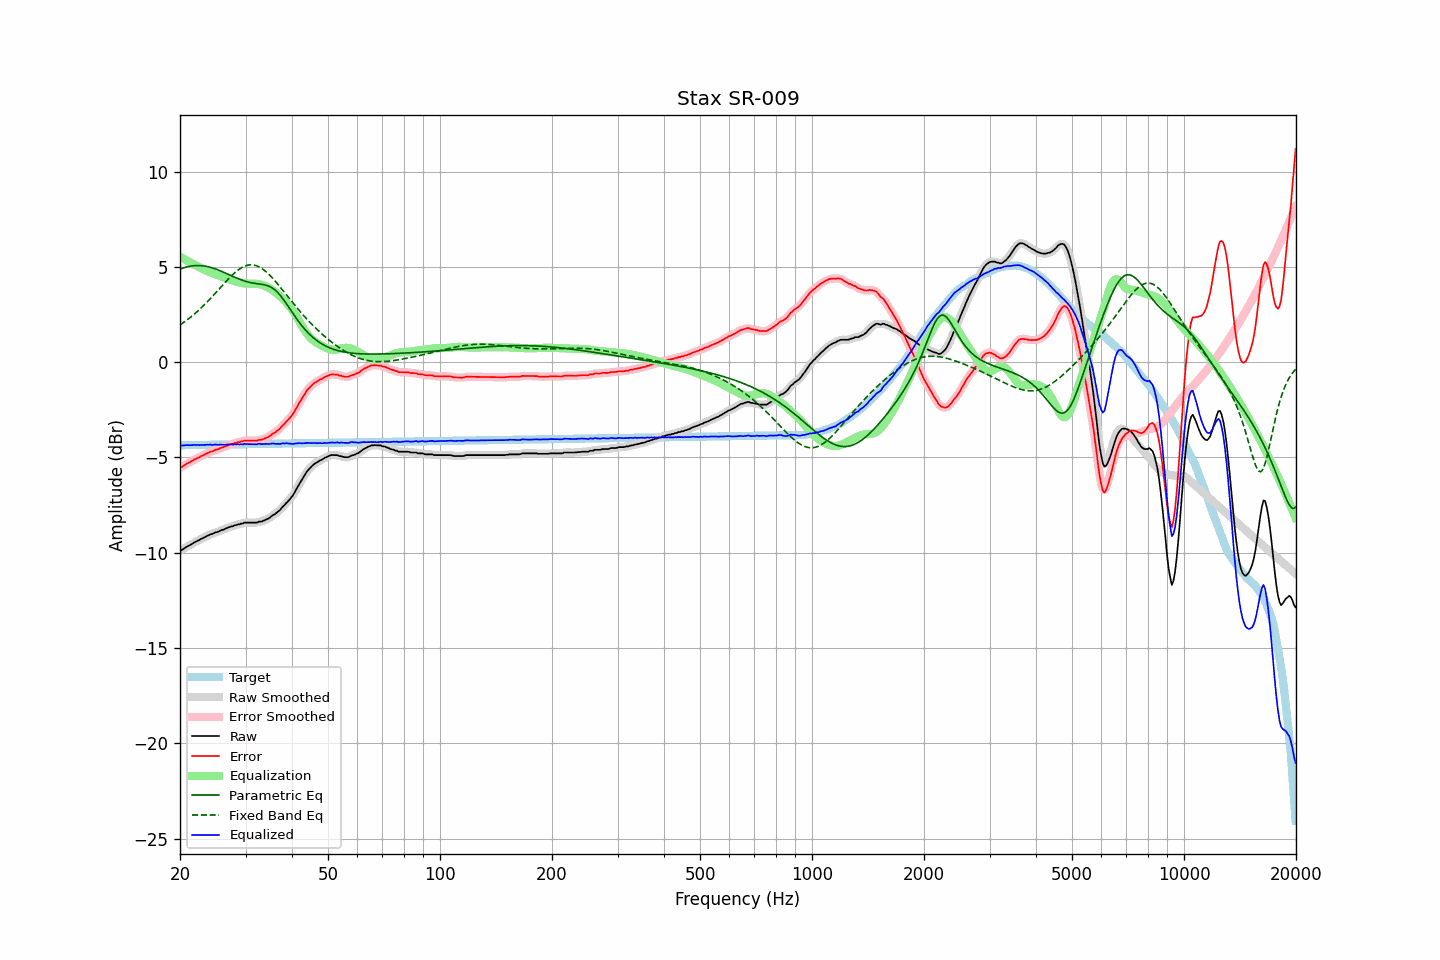

Source data for this figure (header and first rows):
frequency, raw, error, smoothed, error_smoothed, equalization, parametric_eq, fixed_band_eq, equalized_raw, equalized_smoothed, target
20.00, -9.88, -5.52, -9.89, -5.53, 5.53, 4.88, 1.95, -4.34, -4.35, -4.36
20.20, -9.86, -5.50, -9.84, -5.49, 5.49, 4.91, 2.01, -4.37, -4.36, -4.36
20.40, -9.81, -5.45, -9.80, -5.44, 5.44, 4.94, 2.07, -4.37, -4.36, -4.36
20.61, -9.75, -5.39, -9.75, -5.40, 5.39, 4.97, 2.13, -4.36, -4.36, -4.36
20.81, -9.70, -5.34, -9.70, -5.34, 5.34, 4.99, 2.19, -4.35, -4.36, -4.36
21.02, -9.65, -5.29, -9.65, -5.30, 5.30, 5.01, 2.25, -4.35, -4.35, -4.35
21.23, -9.61, -5.25, -9.60, -5.25, 5.25, 5.03, 2.32, -4.36, -4.36, -4.35
21.44, -9.56, -5.21, -9.55, -5.20, 5.20, 5.05, 2.39, -4.35, -4.35, -4.35
21.66, -9.51, -5.16, -9.51, -5.16, 5.16, 5.06, 2.46, -4.35, -4.35, -4.35
21.87, -9.45, -5.10, -9.45, -5.11, 5.11, 5.06, 2.53, -4.33, -4.34, -4.35
22.09, -9.42, -5.07, -9.41, -5.07, 5.07, 5.07, 2.60, -4.35, -4.34, -4.35
22.31, -9.37, -5.02, -9.37, -5.02, 5.03, 5.07, 2.68, -4.34, -4.34, -4.35
22.54, -9.34, -4.99, -9.33, -4.99, 4.98, 5.07, 2.75, -4.36, -4.35, -4.34
22.76, -9.28, -4.93, -9.29, -4.94, 4.94, 5.06, 2.83, -4.34, -4.35, -4.34
22.99, -9.25, -4.91, -9.24, -4.90, 4.90, 5.06, 2.91, -4.35, -4.35, -4.34
23.22, -9.20, -4.86, -9.20, -4.86, 4.86, 5.04, 3.00, -4.34, -4.34, -4.34
23.45, -9.16, -4.82, -9.16, -4.82, 4.82, 5.03, 3.08, -4.34, -4.34, -4.34
23.69, -9.11, -4.77, -9.11, -4.77, 4.78, 5.01, 3.17, -4.33, -4.33, -4.34
23.92, -9.08, -4.74, -9.07, -4.74, 4.74, 4.99, 3.25, -4.33, -4.33, -4.34
24.16, -9.03, -4.69, -9.04, -4.71, 4.71, 4.97, 3.34, -4.32, -4.33, -4.33
24.40, -9.02, -4.68, -9.00, -4.67, 4.67, 4.95, 3.43, -4.34, -4.33, -4.33
24.65, -8.98, -4.65, -8.97, -4.64, 4.64, 4.92, 3.53, -4.34, -4.33, -4.33
24.89, -8.93, -4.60, -8.94, -4.61, 4.61, 4.89, 3.62, -4.32, -4.33, -4.33
25.14, -8.92, -4.59, -8.91, -4.58, 4.58, 4.86, 3.71, -4.34, -4.33, -4.33
25.39, -8.89, -4.56, -8.88, -4.55, 4.55, 4.83, 3.80, -4.34, -4.33, -4.33
25.65, -8.84, -4.51, -8.85, -4.52, 4.52, 4.79, 3.90, -4.32, -4.33, -4.33
25.91, -8.81, -4.48, -8.81, -4.49, 4.49, 4.76, 3.99, -4.32, -4.33, -4.32
26.16, -8.79, -4.46, -8.78, -4.45, 4.45, 4.72, 4.09, -4.33, -4.32, -4.32
26.43, -8.75, -4.43, -8.75, -4.42, 4.42, 4.68, 4.18, -4.32, -4.32, -4.32
26.69, -8.71, -4.39, -8.71, -4.39, 4.39, 4.65, 4.27, -4.32, -4.32, -4.32
26.96, -8.68, -4.36, -8.68, -4.36, 4.36, 4.61, 4.36, -4.32, -4.31, -4.32
27.23, -8.65, -4.33, -8.65, -4.33, 4.33, 4.57, 4.45, -4.32, -4.32, -4.32
27.50, -8.62, -4.30, -8.62, -4.30, 4.30, 4.53, 4.53, -4.31, -4.32, -4.32
27.77, -8.61, -4.29, -8.60, -4.28, 4.28, 4.49, 4.61, -4.33, -4.32, -4.32
28.05, -8.56, -4.24, -8.57, -4.25, 4.25, 4.46, 4.69, -4.30, -4.31, -4.31
28.33, -8.55, -4.23, -8.54, -4.23, 4.23, 4.42, 4.76, -4.32, -4.31, -4.31
28.62, -8.51, -4.20, -8.51, -4.20, 4.20, 4.39, 4.82, -4.30, -4.31, -4.31
28.90, -8.51, -4.20, -8.50, -4.19, 4.18, 4.35, 4.88, -4.32, -4.32, -4.31
29.19, -8.47, -4.16, -8.47, -4.17, 4.16, 4.32, 4.94, -4.30, -4.31, -4.31
29.48, -8.47, -4.16, -8.45, -4.15, 4.15, 4.29, 4.99, -4.32, -4.31, -4.31
29.78, -8.42, -4.11, -8.43, -4.12, 4.13, 4.26, 5.03, -4.28, -4.30, -4.31
30.08, -8.42, -4.11, -8.42, -4.12, 4.13, 4.24, 5.06, -4.29, -4.29, -4.30
30.38, -8.42, -4.11, -8.41, -4.11, 4.12, 4.21, 5.08, -4.30, -4.29, -4.30
30.68, -8.42, -4.12, -8.42, -4.12, 4.12, 4.19, 5.10, -4.30, -4.30, -4.30
30.99, -8.42, -4.12, -8.42, -4.12, 4.12, 4.17, 5.11, -4.30, -4.30, -4.30
31.30, -8.42, -4.12, -8.42, -4.12, 4.12, 4.16, 5.10, -4.30, -4.30, -4.30
31.61, -8.42, -4.12, -8.42, -4.12, 4.12, 4.14, 5.09, -4.30, -4.31, -4.30
31.93, -8.42, -4.12, -8.41, -4.12, 4.11, 4.13, 5.07, -4.30, -4.30, -4.30
32.24, -8.42, -4.12, -8.40, -4.11, 4.11, 4.12, 5.04, -4.31, -4.30, -4.29
32.57, -8.37, -4.07, -8.39, -4.09, 4.09, 4.11, 5.01, -4.27, -4.29, -4.29
32.89, -8.37, -4.08, -8.37, -4.08, 4.08, 4.09, 4.96, -4.29, -4.29, -4.29
33.22, -8.36, -4.07, -8.34, -4.05, 4.05, 4.08, 4.91, -4.30, -4.29, -4.29
33.55, -8.32, -4.03, -8.32, -4.03, 4.03, 4.07, 4.85, -4.29, -4.29, -4.29
33.89, -8.28, -3.99, -8.28, -3.99, 3.99, 4.05, 4.78, -4.29, -4.29, -4.29
34.23, -8.24, -3.95, -8.24, -3.96, 3.95, 4.03, 4.71, -4.29, -4.29, -4.29
34.57, -8.21, -3.92, -8.20, -3.91, 3.91, 4.00, 4.63, -4.30, -4.29, -4.28
34.92, -8.15, -3.86, -8.14, -3.86, 3.86, 3.96, 4.55, -4.29, -4.28, -4.28
35.27, -8.08, -3.80, -8.09, -3.80, 3.81, 3.91, 4.46, -4.27, -4.28, -4.28
35.62, -8.02, -3.74, -8.02, -3.74, 3.75, 3.86, 4.37, -4.26, -4.27, -4.28
35.97, -7.98, -3.70, -7.97, -3.69, 3.69, 3.80, 4.27, -4.28, -4.27, -4.28
... 635 more rows
